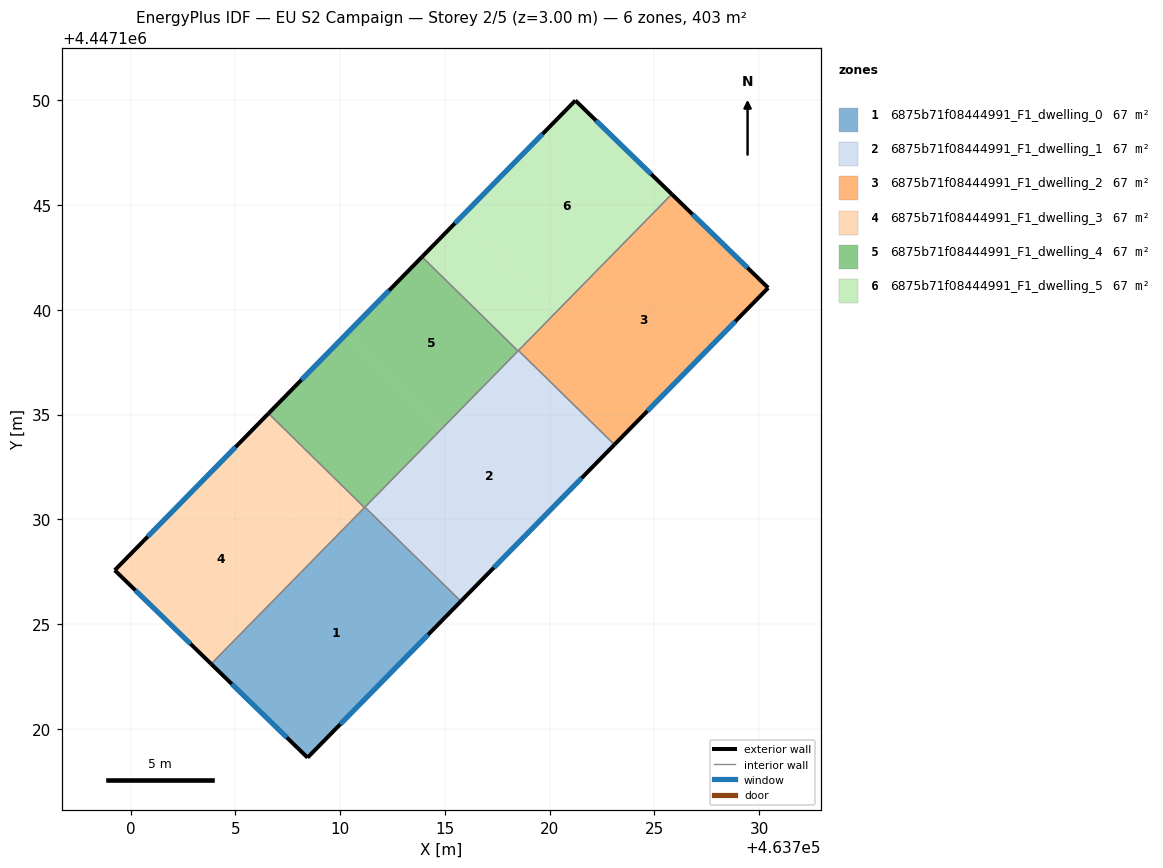
=== STOREY PLAN SPEC (per zone: floor XY polygon, exterior-wall plan segments, windows/doors) ===
zone 1: 6875b71f08444991_F1_dwelling_0  (67.2 m²)
  floor: (463715.76, 4447126.09) (463708.44, 4447118.62) (463703.84, 4447123.10) (463711.18, 4447130.58)
  exterior wall: (463708.44, 4447118.62) – (463715.76, 4447126.09)  [10.5 m]
    window: (463710.01, 4447120.22) – (463714.19, 4447124.49)  [10.2 m²]
  exterior wall: (463703.84, 4447123.10) – (463708.44, 4447118.62)  [6.4 m]
    window: (463704.82, 4447122.14) – (463707.45, 4447119.58)  [6.3 m²]
  interior walls: 3
zone 2: 6875b71f08444991_F1_dwelling_1  (67.2 m²)
  floor: (463723.09, 4447133.56) (463715.76, 4447126.09) (463711.18, 4447130.58) (463718.51, 4447138.06)
  exterior wall: (463715.76, 4447126.09) – (463723.09, 4447133.56)  [10.5 m]
    window: (463717.33, 4447127.69) – (463721.52, 4447131.96)  [10.3 m²]
  interior walls: 4
zone 3: 6875b71f08444991_F1_dwelling_2  (67.2 m²)
  floor: (463730.43, 4447141.05) (463723.09, 4447133.56) (463718.51, 4447138.06) (463725.83, 4447145.52)
  exterior wall: (463730.43, 4447141.05) – (463725.83, 4447145.52)  [6.4 m]
    window: (463729.44, 4447142.01) – (463726.81, 4447144.56)  [6.3 m²]
  exterior wall: (463723.09, 4447133.56) – (463730.43, 4447141.05)  [10.5 m]
    window: (463724.66, 4447135.17) – (463728.86, 4447139.45)  [10.3 m²]
  interior walls: 2
zone 4: 6875b71f08444991_F1_dwelling_3  (67.2 m²)
  floor: (463709.33, 4447128.69) (463703.84, 4447123.10) (463699.24, 4447127.57) (463704.74, 4447133.19)
  floor: (463711.16, 4447130.56) (463709.33, 4447128.69) (463704.74, 4447133.19) (463706.58, 4447135.05)
  exterior wall: (463699.24, 4447127.57) – (463703.84, 4447123.10)  [6.4 m]
    window: (463700.22, 4447126.61) – (463702.85, 4447124.05)  [6.3 m²]
  exterior wall: (463706.58, 4447135.05) – (463699.24, 4447127.57)  [10.5 m]
    window: (463705.00, 4447133.45) – (463700.81, 4447129.17)  [10.3 m²]
  interior walls: 2
zone 5: 6875b71f08444991_F1_dwelling_4  (67.2 m²)
  floor: (463714.82, 4447134.30) (463711.16, 4447130.56) (463706.58, 4447135.05) (463710.24, 4447138.79)
  floor: (463718.49, 4447138.04) (463714.82, 4447134.30) (463710.24, 4447138.79) (463713.91, 4447142.53)
  exterior wall: (463713.91, 4447142.53) – (463706.58, 4447135.05)  [10.5 m]
    window: (463712.34, 4447140.93) – (463708.15, 4447136.66)  [10.3 m²]
  interior walls: 4
zone 6: 6875b71f08444991_F1_dwelling_5  (67.2 m²)
  floor: (463725.83, 4447145.52) (463720.32, 4447139.91) (463715.74, 4447144.40) (463721.23, 4447150.00)
  floor: (463720.32, 4447139.91) (463718.49, 4447138.04) (463713.91, 4447142.53) (463715.74, 4447144.40)
  exterior wall: (463725.83, 4447145.52) – (463721.23, 4447150.00)  [6.4 m]
    window: (463724.84, 4447146.48) – (463722.21, 4447149.04)  [6.3 m²]
  exterior wall: (463721.23, 4447150.00) – (463713.91, 4447142.53)  [10.5 m]
    window: (463719.66, 4447148.40) – (463715.47, 4447144.13)  [10.2 m²]
  interior walls: 3

=== DERIVED (storey summary) ===
Building: EU S2 Campaign
Storey: 2 of 5  (floor level z = 3.00 m)
Storey gross floor area: 403.1 m²
Zones on this storey: 6
  - 6875b71f08444991_F1_dwelling_0: floor 67.2 m²; exterior wall 16.9 m (50.6 m²); 2 window(s) 16.5 m²; WWR 32.7%
  - 6875b71f08444991_F1_dwelling_1: floor 67.2 m²; exterior wall 10.5 m (31.4 m²); 1 window(s) 10.3 m²; WWR 32.7%
  - 6875b71f08444991_F1_dwelling_2: floor 67.2 m²; exterior wall 16.9 m (50.7 m²); 2 window(s) 16.6 m²; WWR 32.7%
  - 6875b71f08444991_F1_dwelling_3: floor 67.2 m²; exterior wall 16.9 m (50.7 m²); 2 window(s) 16.6 m²; WWR 32.7%
  - 6875b71f08444991_F1_dwelling_4: floor 67.2 m²; exterior wall 10.5 m (31.4 m²); 1 window(s) 10.3 m²; WWR 32.7%
  - 6875b71f08444991_F1_dwelling_5: floor 67.2 m²; exterior wall 16.9 m (50.6 m²); 2 window(s) 16.5 m²; WWR 32.7%
Zone adjacency (shared interzone walls):
  - 6875b71f08444991_F1_dwelling_0 ↔ 6875b71f08444991_F1_dwelling_1
  - 6875b71f08444991_F1_dwelling_0 ↔ 6875b71f08444991_F1_dwelling_3
  - 6875b71f08444991_F1_dwelling_0 ↔ 6875b71f08444991_F1_dwelling_4
  - 6875b71f08444991_F1_dwelling_1 ↔ 6875b71f08444991_F1_dwelling_2
  - 6875b71f08444991_F1_dwelling_1 ↔ 6875b71f08444991_F1_dwelling_4
  - 6875b71f08444991_F1_dwelling_1 ↔ 6875b71f08444991_F1_dwelling_5
  - 6875b71f08444991_F1_dwelling_2 ↔ 6875b71f08444991_F1_dwelling_5
  - 6875b71f08444991_F1_dwelling_3 ↔ 6875b71f08444991_F1_dwelling_4
  - 6875b71f08444991_F1_dwelling_4 ↔ 6875b71f08444991_F1_dwelling_5